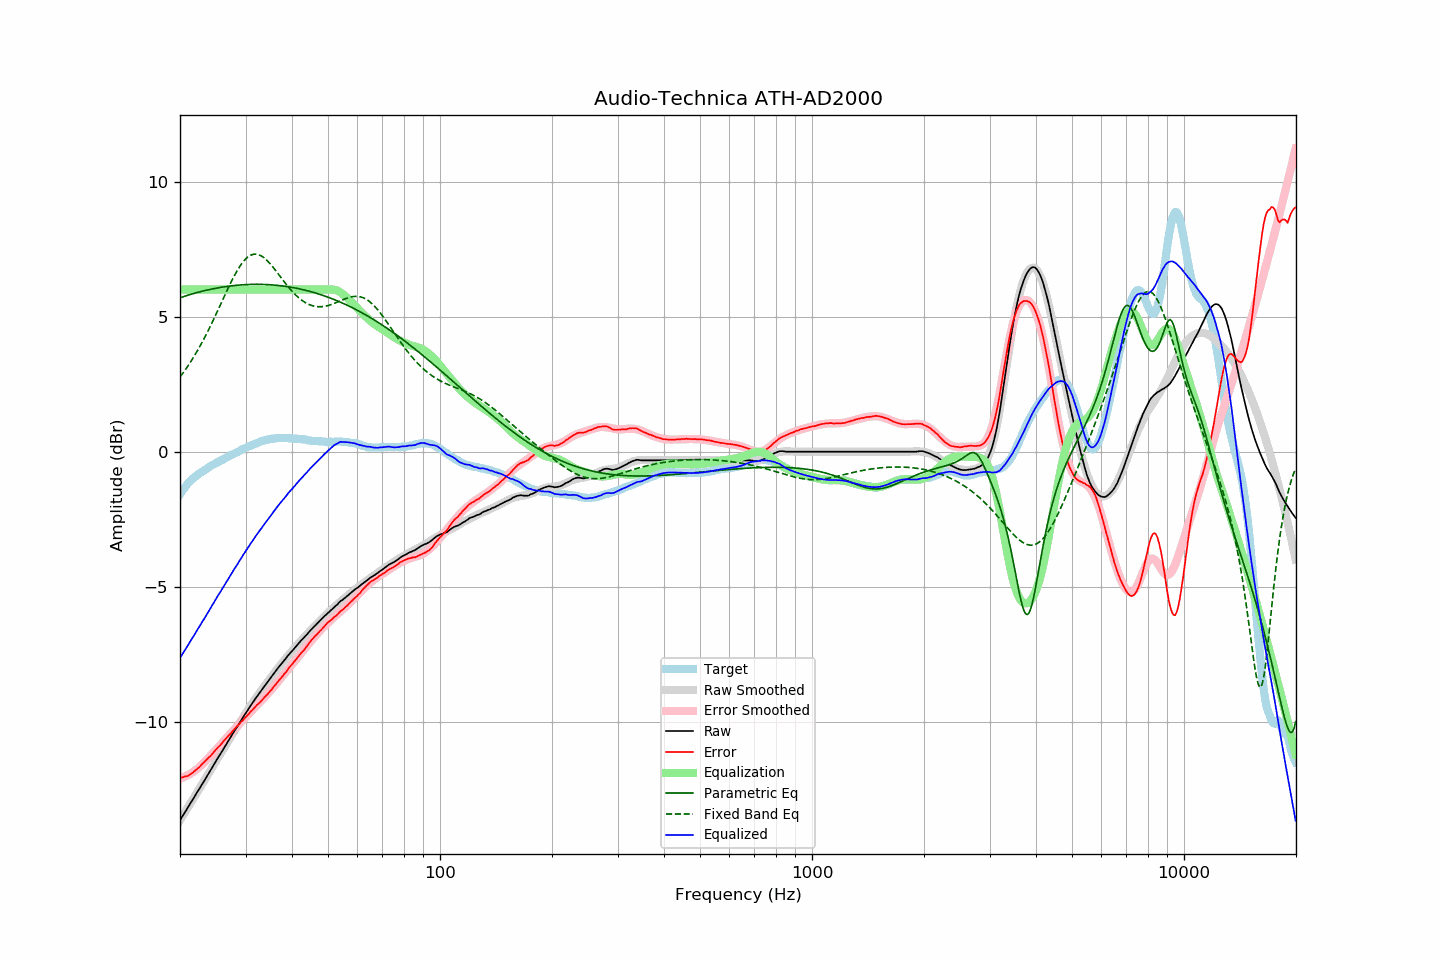

Data behind this chart, as committed beside it:
frequency, raw, error, smoothed, error_smoothed, equalization, parametric_eq, fixed_band_eq, equalized_raw, equalized_smoothed, target
20.00, -13.64, -12.07, -13.64, -12.09, 6.00, 5.70, 2.77, -7.64, -7.64, -1.57
20.20, -13.54, -12.06, -13.54, -12.07, 6.00, 5.72, 2.85, -7.54, -7.54, -1.48
20.40, -13.45, -12.05, -13.45, -12.05, 6.00, 5.74, 2.93, -7.45, -7.45, -1.40
20.61, -13.35, -12.02, -13.35, -12.02, 6.00, 5.76, 3.01, -7.35, -7.35, -1.34
20.81, -13.26, -12.02, -13.25, -12.00, 6.00, 5.77, 3.09, -7.26, -7.25, -1.24
21.02, -13.16, -12.00, -13.16, -11.97, 6.00, 5.79, 3.18, -7.16, -7.16, -1.16
21.23, -13.06, -11.96, -13.06, -11.93, 6.00, 5.81, 3.27, -7.06, -7.06, -1.10
21.44, -12.96, -11.91, -12.96, -11.90, 6.00, 5.83, 3.36, -6.96, -6.96, -1.04
21.66, -12.87, -11.88, -12.87, -11.86, 6.00, 5.85, 3.45, -6.87, -6.87, -1.00
21.87, -12.77, -11.82, -12.77, -11.82, 6.00, 5.86, 3.55, -6.77, -6.77, -0.94
22.09, -12.67, -11.77, -12.67, -11.77, 6.00, 5.88, 3.65, -6.67, -6.67, -0.90
22.31, -12.57, -11.72, -12.58, -11.73, 6.00, 5.90, 3.75, -6.57, -6.58, -0.85
22.54, -12.48, -11.67, -12.48, -11.67, 6.00, 5.91, 3.86, -6.48, -6.48, -0.81
22.76, -12.38, -11.61, -12.38, -11.62, 6.00, 5.93, 3.97, -6.38, -6.38, -0.77
22.99, -12.28, -11.54, -12.28, -11.56, 6.00, 5.94, 4.08, -6.28, -6.28, -0.74
23.22, -12.19, -11.49, -12.18, -11.50, 6.00, 5.96, 4.19, -6.19, -6.18, -0.70
23.45, -12.09, -11.43, -12.09, -11.44, 6.00, 5.97, 4.30, -6.09, -6.09, -0.66
23.69, -11.99, -11.37, -11.99, -11.37, 6.00, 5.98, 4.42, -5.99, -5.99, -0.62
23.92, -11.89, -11.31, -11.89, -11.31, 6.00, 6.00, 4.54, -5.89, -5.89, -0.58
24.16, -11.79, -11.26, -11.79, -11.25, 6.00, 6.01, 4.66, -5.79, -5.79, -0.53
24.40, -11.69, -11.19, -11.69, -11.18, 6.00, 6.02, 4.78, -5.69, -5.69, -0.50
24.65, -11.59, -11.12, -11.59, -11.12, 6.00, 6.03, 4.91, -5.59, -5.59, -0.47
24.89, -11.49, -11.05, -11.49, -11.05, 6.00, 6.05, 5.03, -5.49, -5.49, -0.44
25.14, -11.39, -10.99, -11.39, -10.99, 6.00, 6.06, 5.16, -5.39, -5.39, -0.40
25.39, -11.29, -10.92, -11.29, -10.92, 6.00, 6.07, 5.29, -5.29, -5.29, -0.37
25.65, -11.20, -10.87, -11.19, -10.86, 6.00, 6.08, 5.42, -5.20, -5.19, -0.33
25.91, -11.10, -10.79, -11.10, -10.79, 6.00, 6.09, 5.55, -5.10, -5.10, -0.31
26.16, -11.00, -10.72, -11.00, -10.72, 6.00, 6.10, 5.68, -5.00, -5.00, -0.28
26.43, -10.90, -10.66, -10.90, -10.66, 6.00, 6.11, 5.81, -4.90, -4.90, -0.24
26.69, -10.80, -10.59, -10.80, -10.59, 6.00, 6.12, 5.94, -4.80, -4.80, -0.21
26.96, -10.71, -10.53, -10.71, -10.52, 6.00, 6.12, 6.06, -4.71, -4.71, -0.19
27.23, -10.61, -10.47, -10.61, -10.46, 6.00, 6.13, 6.18, -4.61, -4.61, -0.15
27.50, -10.51, -10.39, -10.51, -10.39, 6.00, 6.14, 6.31, -4.51, -4.51, -0.12
27.77, -10.42, -10.32, -10.42, -10.33, 6.00, 6.15, 6.42, -4.42, -4.42, -0.10
28.05, -10.32, -10.26, -10.32, -10.26, 6.00, 6.15, 6.53, -4.32, -4.32, -0.06
28.33, -10.23, -10.19, -10.23, -10.20, 6.00, 6.16, 6.64, -4.23, -4.23, -0.04
28.62, -10.14, -10.13, -10.13, -10.13, 6.00, 6.16, 6.74, -4.14, -4.13, -0.01
28.90, -10.04, -10.07, -10.04, -10.07, 6.00, 6.17, 6.84, -4.04, -4.04, 0.03
29.19, -9.95, -10.00, -9.95, -10.00, 6.00, 6.17, 6.93, -3.95, -3.95, 0.05
29.48, -9.85, -9.95, -9.85, -9.94, 6.00, 6.18, 7.01, -3.85, -3.85, 0.10
29.78, -9.76, -9.88, -9.76, -9.88, 6.00, 6.18, 7.08, -3.76, -3.76, 0.12
30.08, -9.67, -9.82, -9.67, -9.81, 6.00, 6.18, 7.14, -3.67, -3.67, 0.15
30.38, -9.58, -9.76, -9.58, -9.75, 6.00, 6.19, 7.19, -3.58, -3.58, 0.17
30.68, -9.49, -9.69, -9.49, -9.69, 6.00, 6.19, 7.24, -3.49, -3.49, 0.20
30.99, -9.39, -9.61, -9.40, -9.63, 6.00, 6.19, 7.27, -3.39, -3.40, 0.22
31.30, -9.31, -9.56, -9.31, -9.56, 6.00, 6.19, 7.29, -3.31, -3.31, 0.25
31.61, -9.22, -9.50, -9.22, -9.50, 6.00, 6.19, 7.31, -3.22, -3.22, 0.28
31.93, -9.13, -9.43, -9.14, -9.44, 6.00, 6.19, 7.31, -3.13, -3.14, 0.30
32.24, -9.05, -9.37, -9.05, -9.38, 6.00, 6.19, 7.30, -3.05, -3.05, 0.32
32.57, -8.97, -9.32, -8.97, -9.32, 6.00, 6.19, 7.29, -2.97, -2.97, 0.35
32.89, -8.89, -9.26, -8.89, -9.25, 6.00, 6.19, 7.26, -2.89, -2.89, 0.37
33.22, -8.80, -9.19, -8.80, -9.19, 6.00, 6.19, 7.23, -2.80, -2.80, 0.39
33.55, -8.72, -9.13, -8.72, -9.13, 6.00, 6.19, 7.19, -2.72, -2.72, 0.41
33.89, -8.64, -9.06, -8.64, -9.06, 6.00, 6.19, 7.14, -2.64, -2.64, 0.42
34.23, -8.56, -9.01, -8.56, -9.00, 6.00, 6.19, 7.09, -2.56, -2.56, 0.45
34.57, -8.48, -8.94, -8.48, -8.93, 6.00, 6.18, 7.02, -2.48, -2.48, 0.46
34.92, -8.40, -8.87, -8.40, -8.86, 6.00, 6.18, 6.96, -2.40, -2.40, 0.46
35.27, -8.32, -8.80, -8.32, -8.80, 6.00, 6.17, 6.89, -2.32, -2.32, 0.48
35.62, -8.24, -8.72, -8.24, -8.73, 6.00, 6.17, 6.82, -2.24, -2.24, 0.48
35.97, -8.16, -8.65, -8.16, -8.65, 6.00, 6.16, 6.74, -2.16, -2.16, 0.49
... 635 more rows
